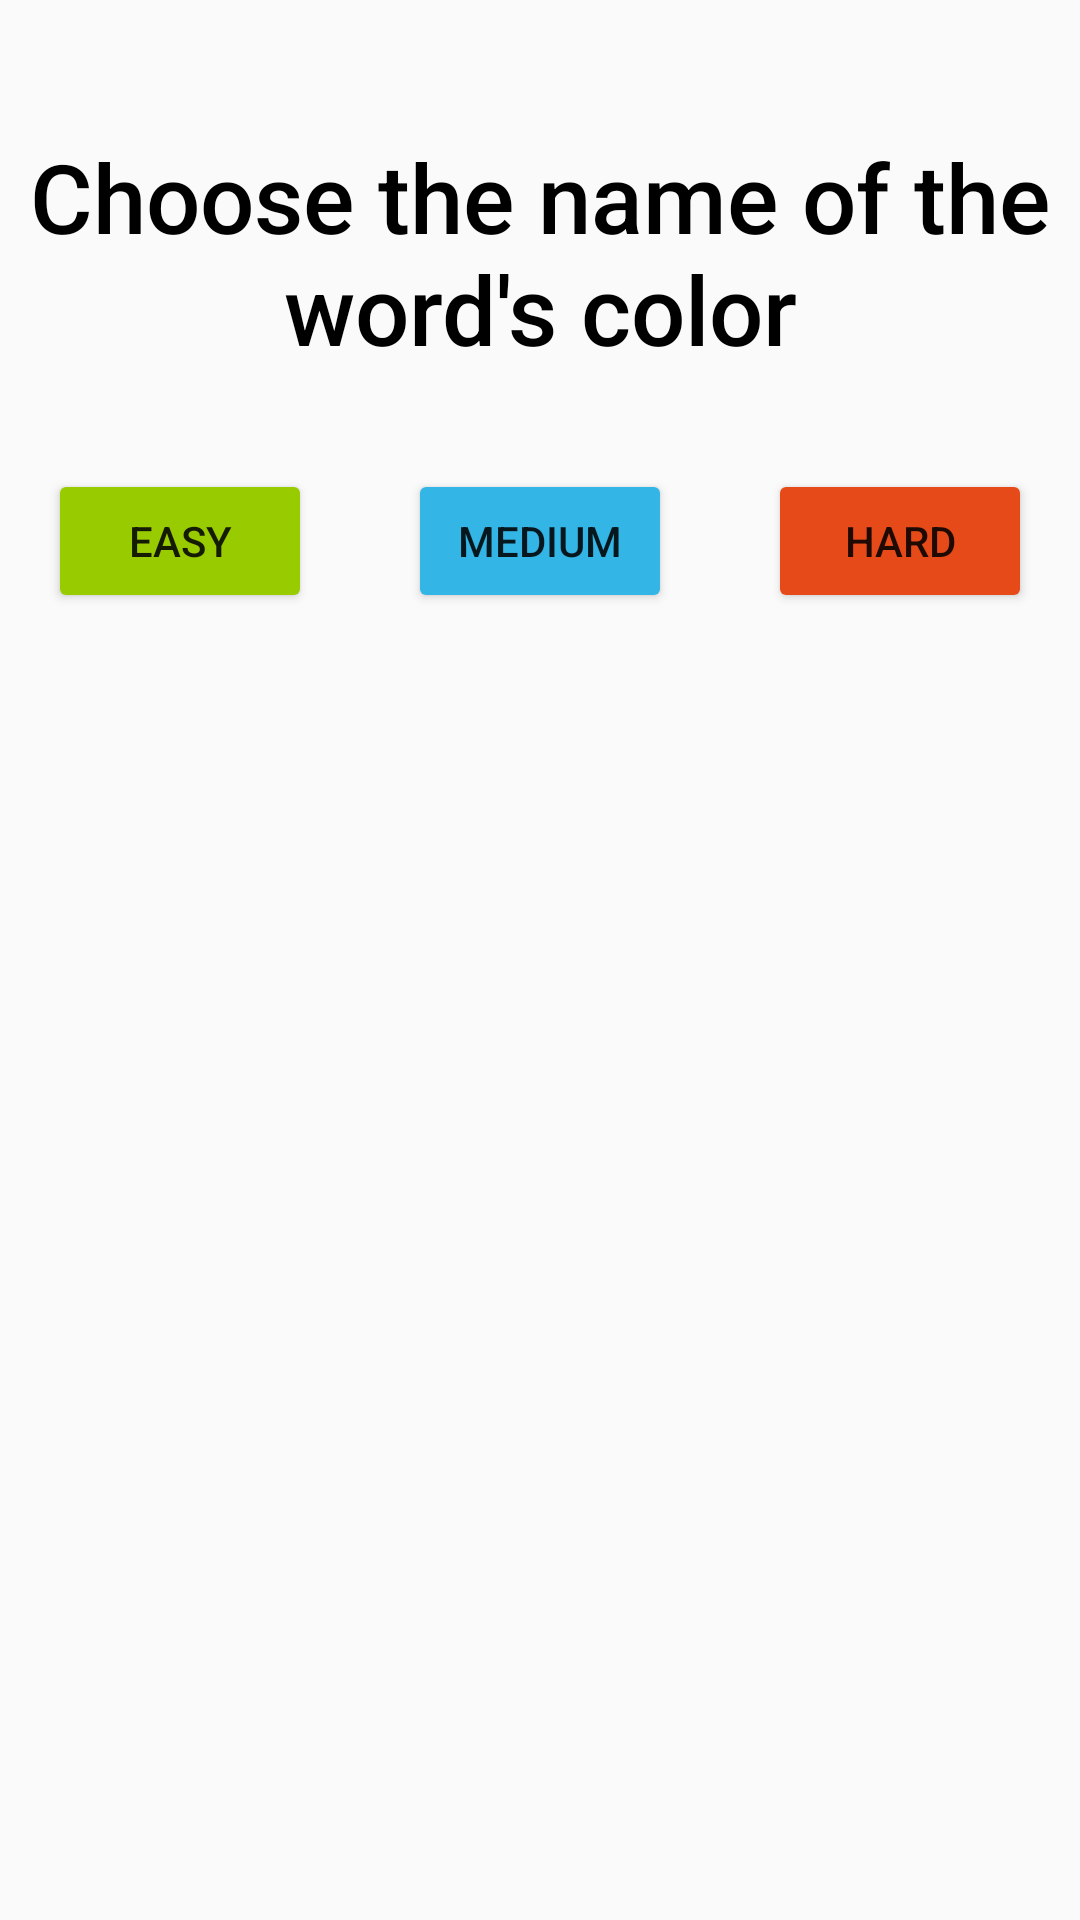

Android layout source for this screen:
<!-- AndroidManifest.xml: application theme AppTheme -->
<!-- res/layout/fragment_color_game_intro.xml -->
<?xml version="1.0" encoding="utf-8"?>
<LinearLayout xmlns:android="http://schemas.android.com/apk/res/android"
    android:layout_width="match_parent"
    android:layout_height="match_parent"
    android:orientation="vertical">


    <TextView
        android:id="@+id/instructionsTV"
        android:layout_width="wrap_content"
        android:layout_height="wrap_content"
        android:layout_gravity="center"
        android:layout_marginTop="44dp"
        android:gravity="center"
        android:text="Choose the name of the word's color"
        android:textAppearance="@style/ColorGameFont" />

    <LinearLayout
        android:layout_width="match_parent"
        android:layout_height="wrap_content"
        android:gravity="center"
        android:orientation="horizontal"
        android:layout_marginTop="16dp">

        <Button
            android:id="@+id/colorGameEasy"
            android:layout_width="wrap_content"
            android:layout_height="wrap_content"
            android:layout_gravity="center"
            android:layout_margin="16dp"
            android:layout_marginTop="24dp"
            android:backgroundTint="@android:color/holo_green_light"
            android:text="easy" />

        <Button
            android:id="@+id/colorGameMedium"
            android:layout_width="wrap_content"
            android:layout_height="wrap_content"
            android:layout_gravity="center"
            android:layout_margin="16dp"
            android:layout_marginTop="24dp"
            android:text="medium"
            android:backgroundTint="@android:color/holo_blue_light"/>

        <Button
            android:id="@+id/colorGameHard"
            android:layout_width="wrap_content"
            android:layout_height="wrap_content"
            android:layout_gravity="center"
            android:layout_margin="16dp"
            android:layout_marginTop="24dp"
            android:backgroundTint="@color/colorRed"
            android:text="hard" />

    </LinearLayout>
</LinearLayout>
<!-- resources referenced by this layout -->
<resources>
  <color name="colorRed">#E64A19</color>
  <style name="ColorGameFont">
          <item name="android:fontFamily">sans-serif-medium</item>
          <item name="android:textSize">32dp</item>
  
  
      </style>
  <style name="AppTheme" parent="Theme.AppCompat.Light.DarkActionBar">
          
          <item name="colorPrimary">@color/colorPrimary</item>
          <item name="colorPrimaryDark">@color/colorPrimaryDark</item>
          <item name="colorAccent">@color/colorAccent</item>
      </style>
  <color name="colorPrimary">#008577</color>
  <color name="colorPrimaryDark">#00574B</color>
  <color name="colorAccent">#D81B60</color>
</resources>
